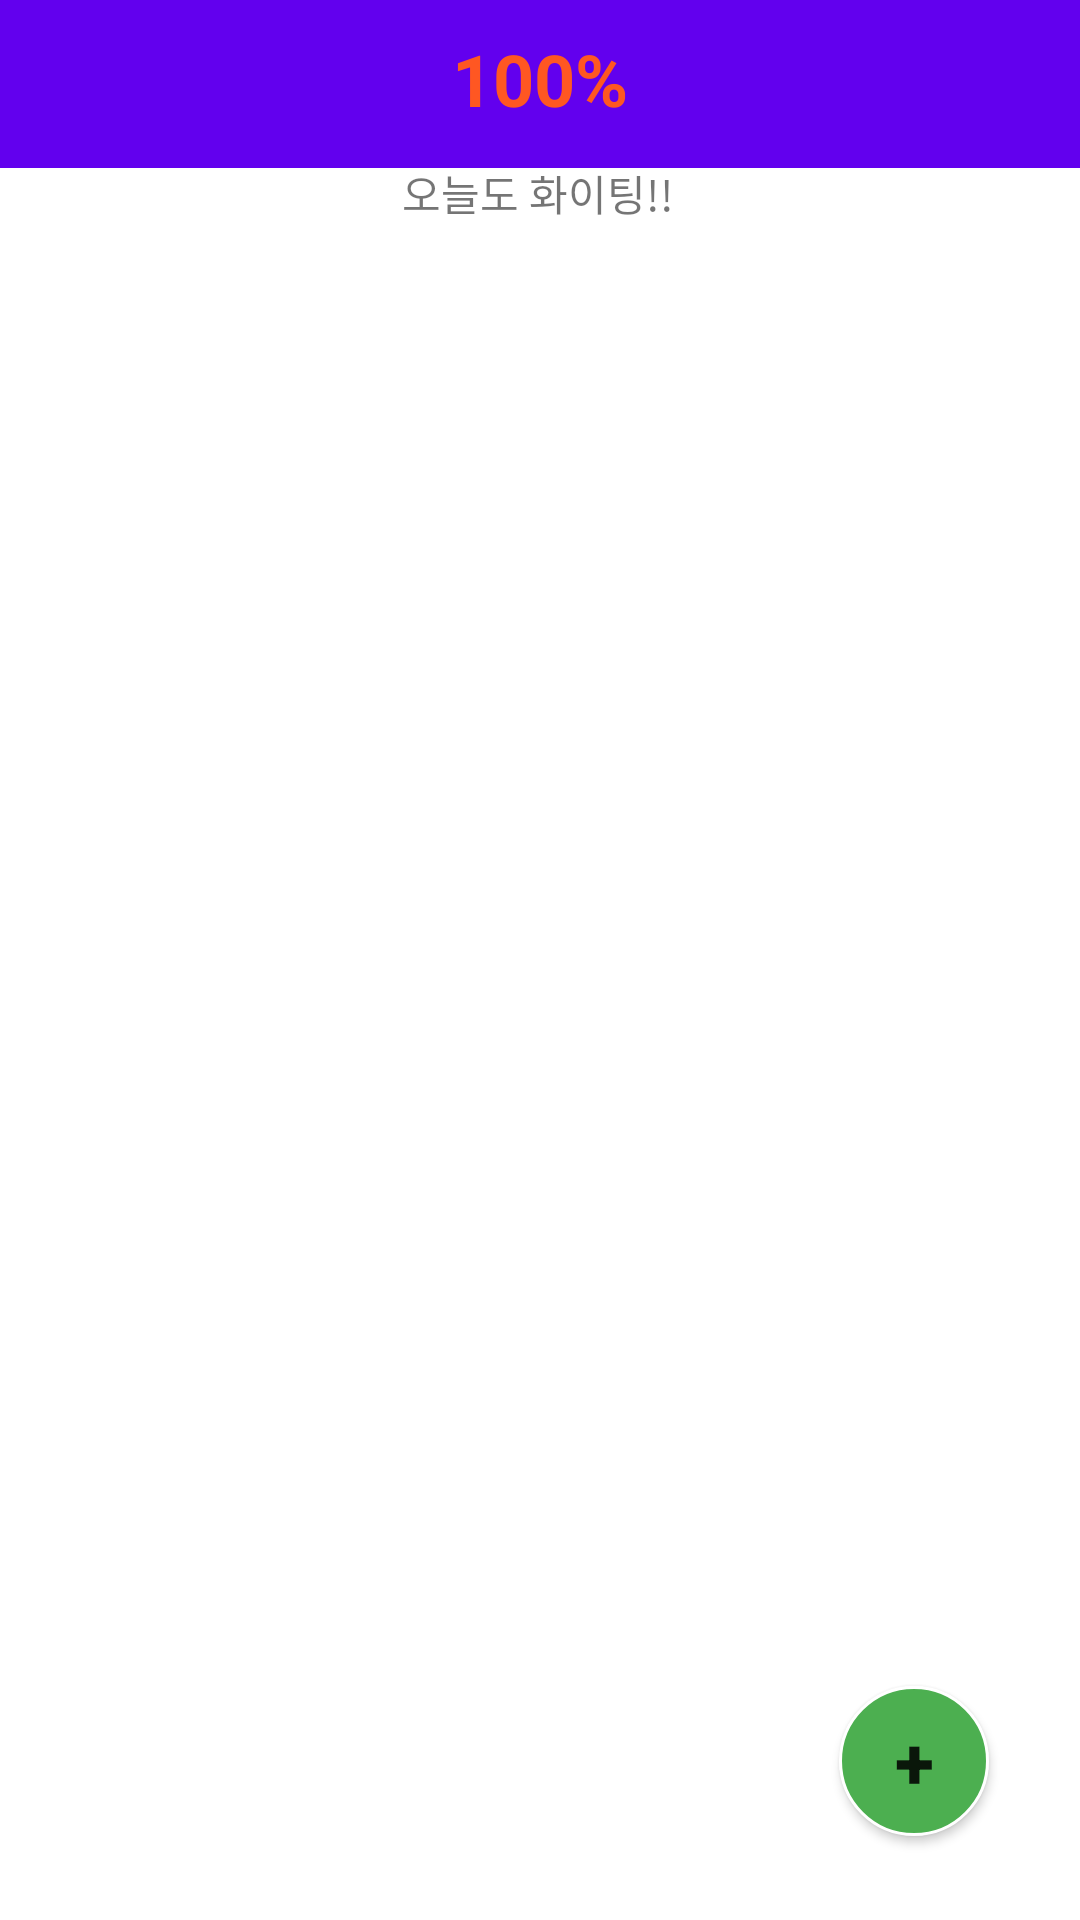

Reconstruct the res/layout file that produces this screen, plus the resources it refers to.
<!-- AndroidManifest.xml: application theme Theme.100 -->
<!-- res/layout/activity_main.xml -->
<?xml version="1.0" encoding="utf-8"?>
<androidx.constraintlayout.widget.ConstraintLayout
    xmlns:android="http://schemas.android.com/apk/res/android"
    xmlns:tools="http://schemas.android.com/tools"
    xmlns:app="http://schemas.android.com/apk/res-auto"
    android:layout_width="match_parent"
    android:layout_height="match_parent"
    tools:context=".MainActivity">
    <include layout="@layout/toolbar_main"/>

    <TextView
        android:id="@+id/textView4"
        android:layout_width="wrap_content"
        android:layout_height="wrap_content"
        android:text="오늘도 화이팅!!"
        app:layout_constraintBottom_toBottomOf="parent"
        app:layout_constraintEnd_toEndOf="parent"
        app:layout_constraintHorizontal_bias="0.498"
        app:layout_constraintStart_toStartOf="parent"
        app:layout_constraintTop_toTopOf="parent"
        app:layout_constraintVertical_bias="0.087" />

    <ListView
        android:id="@+id/habit_listview"
        android:layout_width="406dp"
        android:layout_height="546dp"
        android:layout_marginTop="92dp"
        app:layout_constraintEnd_toEndOf="parent"
        app:layout_constraintStart_toStartOf="parent"
        app:layout_constraintTop_toTopOf="parent" />

    <Button
        android:id="@+id/add_habit_btn"
        android:layout_width="50dp"
        android:layout_height="50dp"
        android:layout_marginBottom="28dp"
        android:gravity="center"
        android:text="+"
        android:textAlignment="center"
        android:textSize="24sp"
        android:textStyle="bold"
        android:background="@drawable/circle_button"
        app:layout_constraintBottom_toBottomOf="parent"
        app:layout_constraintEnd_toEndOf="parent"
        app:layout_constraintHorizontal_bias="0.902"
        app:layout_constraintStart_toStartOf="parent" />

</androidx.constraintlayout.widget.ConstraintLayout>
<!-- res/layout/toolbar_main.xml (included above) -->
<?xml version="1.0" encoding="utf-8"?>
<androidx.constraintlayout.widget.ConstraintLayout xmlns:android="http://schemas.android.com/apk/res/android"
    xmlns:app="http://schemas.android.com/apk/res-auto"
    xmlns:tools="http://schemas.android.com/tools"
    android:layout_width="match_parent"
    android:layout_height="match_parent">

    <androidx.appcompat.widget.Toolbar
        android:id="@+id/toolbar"
        android:layout_width="409dp"
        android:layout_height="wrap_content"
        android:background="?attr/colorPrimary"
        android:minHeight="?attr/actionBarSize"
        android:theme="?attr/actionBarTheme"
        app:layout_constraintEnd_toEndOf="parent"
        app:layout_constraintStart_toStartOf="parent"
        app:layout_constraintTop_toTopOf="parent" />

    <TextView
        android:id="@+id/textView3"
        android:layout_width="wrap_content"
        android:layout_height="wrap_content"
        android:layout_marginTop="10dp"
        android:text="100%"
        android:textColor="#FF5722"
        android:textSize="24sp"
        android:textStyle="bold"
        app:layout_constraintEnd_toEndOf="parent"
        app:layout_constraintStart_toStartOf="parent"
        app:layout_constraintTop_toTopOf="parent" />

</androidx.constraintlayout.widget.ConstraintLayout>
<!-- resources referenced by this layout -->
<resources>
  <!-- drawable circle_button (drawable-v24) -->
  <?xml version="1.0" encoding="utf-8" ?>
  <shape xmlns:android="http://schemas.android.com/apk/res/android"
      android:shape="oval">
  
      <solid android:color="#4CAF50" />
      <stroke
          android:width="1dp"
          android:color="@color/white"/>
  </shape>
  <style name="Theme.100" parent="Theme.MaterialComponents.DayNight.NoActionBar">
          
          <item name="colorPrimary">@color/purple_500</item>
          <item name="colorPrimaryVariant">@color/purple_700</item>
          <item name="colorOnPrimary">@color/white</item>
          
          <item name="colorSecondary">@color/teal_200</item>
          <item name="colorSecondaryVariant">@color/teal_700</item>
          <item name="colorOnSecondary">@color/black</item>
          
          <item name="android:statusBarColor">?attr/colorPrimaryVariant</item>
          
      </style>
  <!-- not gathered from this repository: default colours our renderer supplied (Android Studio template values) -->
  <color name="purple_500">#FF6200EE</color>
  <color name="purple_700">#FF3700B3</color>
  <color name="teal_200">#FF03DAC5</color>
  <color name="teal_700">#FF018786</color>
  <color name="black">#FF000000</color>
  <color name="white">#FFFFFFFF</color>
</resources>
